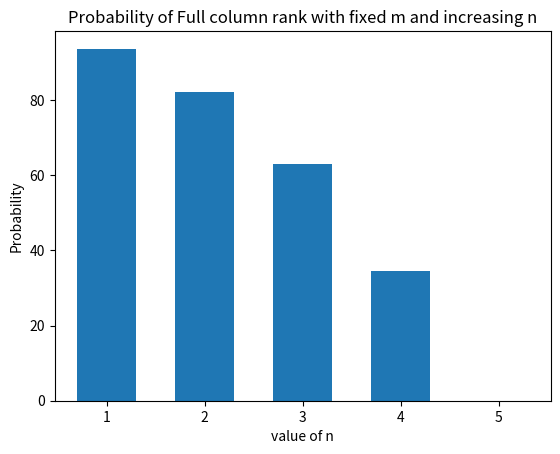

Source code (Python):
"""
If the entries of a 3 by 3 matrix are chosen randomly between O and 1, what are the
most likely dimensions of the four subspaces?
"""

from tqdm import tqdm
import numpy as np
import time
import matplotlib.pyplot as plt


def check_full_rank_square_binary(m, num_of_instance):
    start_time = time.time()
    full_rank_count = 0
    for ii in tqdm(range(0, num_of_instance)):
        A = np.random.randint(2, size=(4, m))
        rank_A = np.linalg.matrix_rank(A)
        if rank_A == m:
            full_rank_count += 1
    end_time = time.time()
    elapsed_time = end_time - start_time
    return (full_rank_count / num_of_instance) * 100, elapsed_time, A


my_prop = []
master_start_time = time.time()
for i in range(1, 6):
    probability, my_elapsed_time, my_A = check_full_rank_square_binary(i, 100000)
    print()
    print("-" * 50)
    # print(f"Sample matrix A: {my_A}")
    print(f"probability of {i} by {i} matrix being full rank: {round(probability, 2)}%, elapsed time: {my_elapsed_time}")
    print("-" * 50)
    print()
    my_prop.append(probability)
master_end_time = time.time() - master_start_time
print(f"Calculation finished: total runtime:{master_end_time}")

my_prop_round = []
my_prop_round.extend(map(lambda x: round(x, 2), my_prop))
print(my_prop_round)

X = np.array(my_prop_round)
Y = np.arange(1, 6)
plt.bar(Y, X, width=0.6, align='center')
plt.xlabel('value of n')
plt.ylabel('Probability')
plt.title('Probability of Full column rank with fixed m and increasing n')
plt.show()
